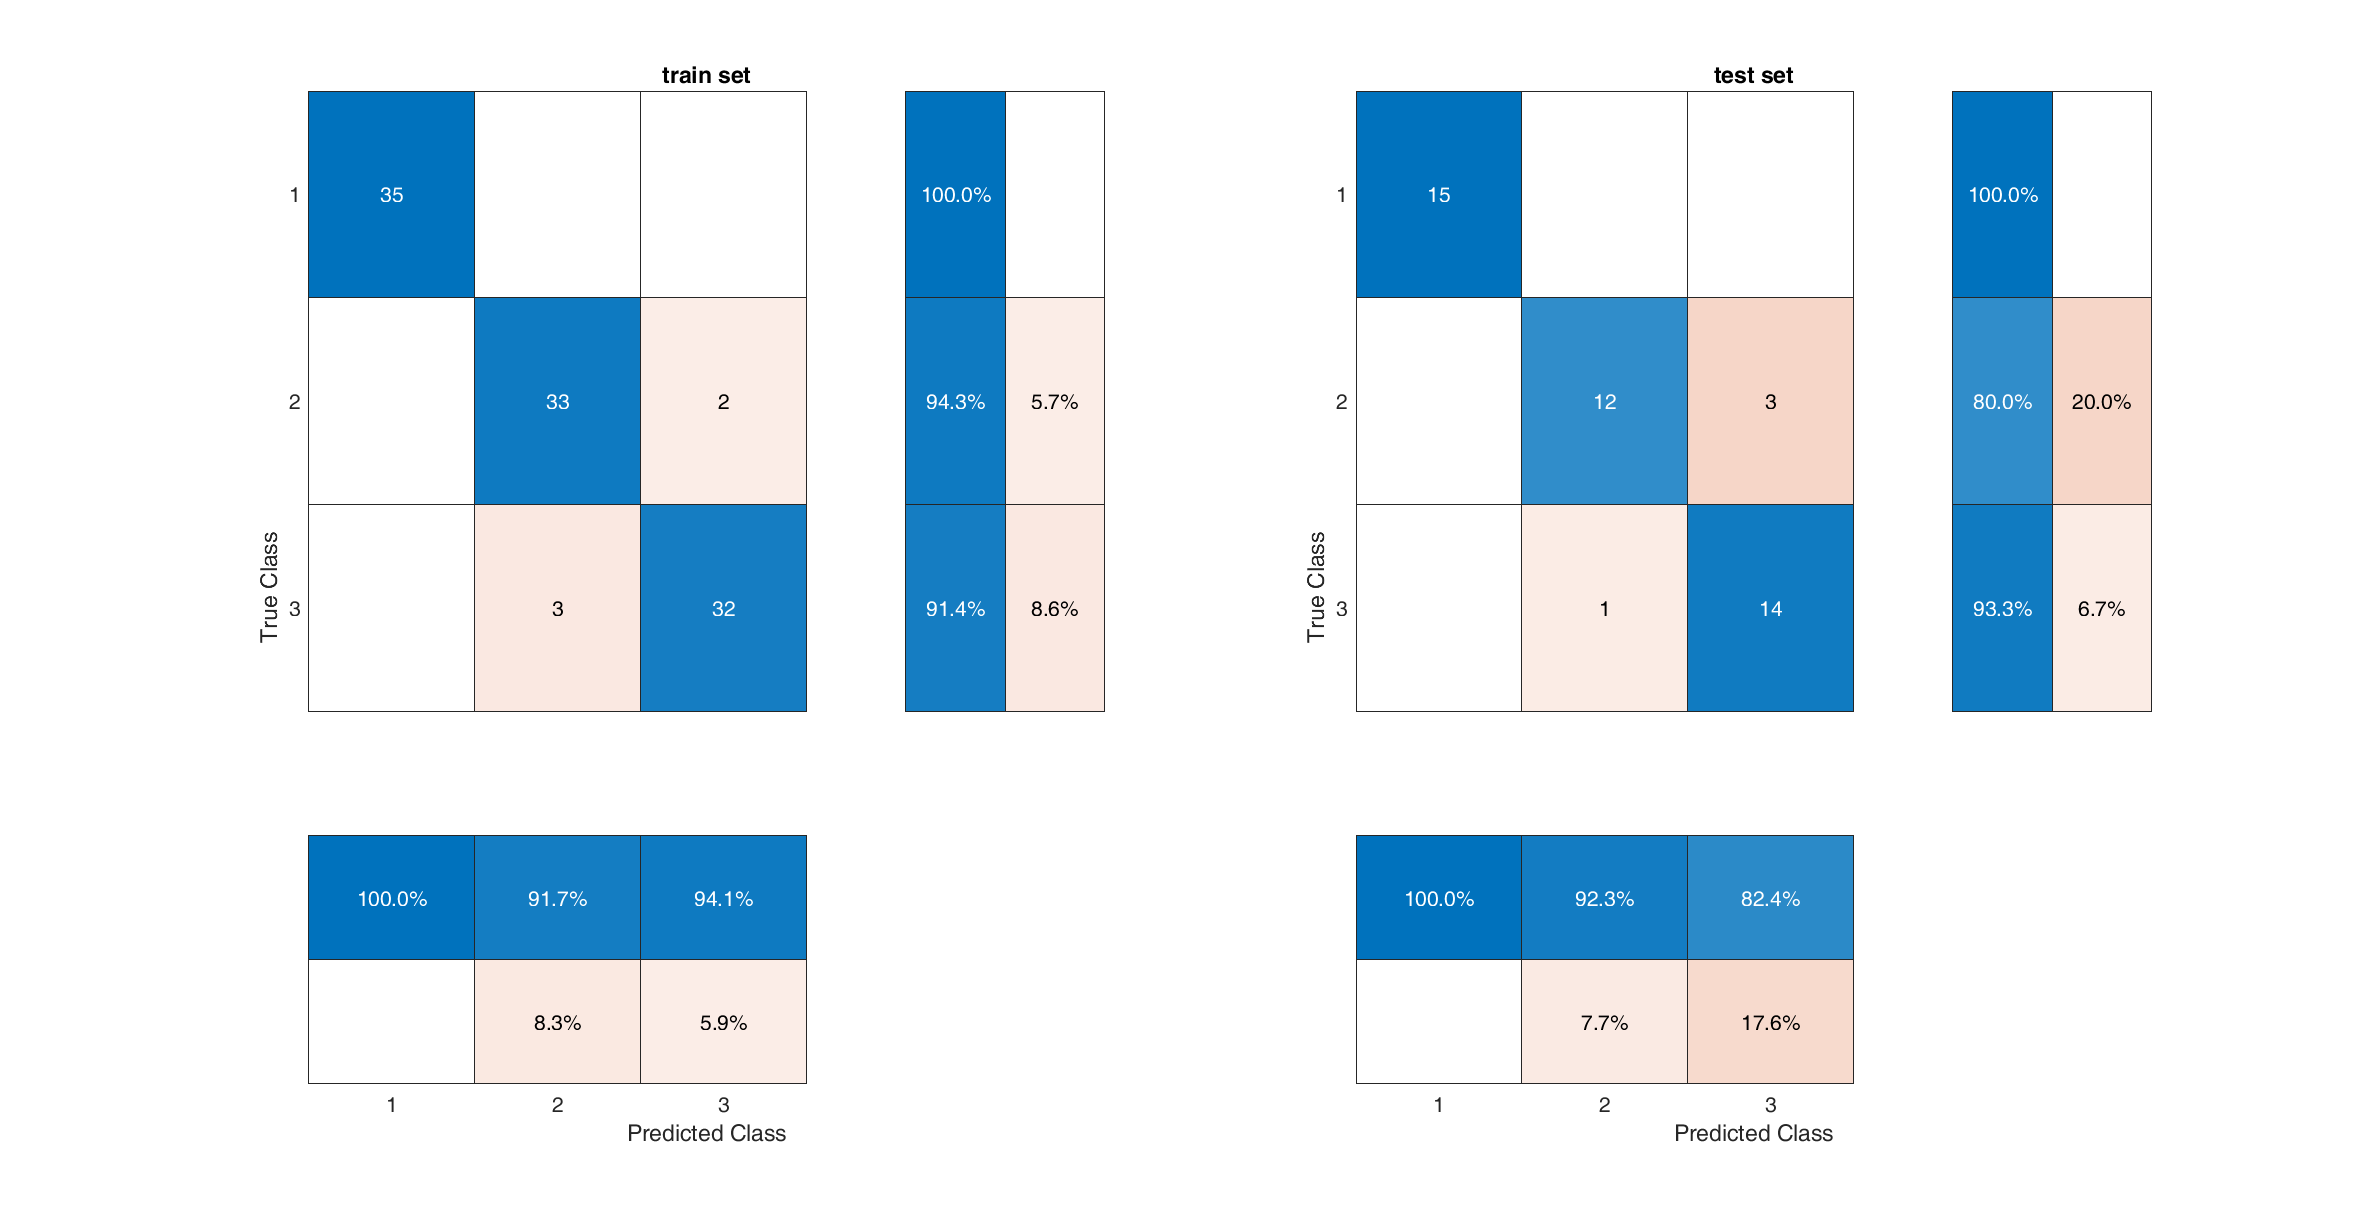

Source data for this figure (header and first rows):
classes, train_accuracy, train_sensitivity, train_specificity, train_precision, test_accuracy, test_sensitivity, test_specificity, test_precision
1, 1, 1, 1, 1, 1, 1, 1, 1
2, 0.9524, 0.9429, 0.9571, 0.9167, 0.9111, 0.8, 0.9667, 0.9231
3, 0.9524, 0.9143, 0.9714, 0.9412, 0.9111, 0.9333, 0.9, 0.8235
